Run: headless pygame with SDL's dummy video driver; simulated clock (each Clock.tick advances the game by its frame time, no real sleeping); random seed 0; keys injected as events and as key.get_pressed() state; mouse plan: one left click at the window centre at the start of phase 2, then a move to the lower-right quarter at the start of phase 3.
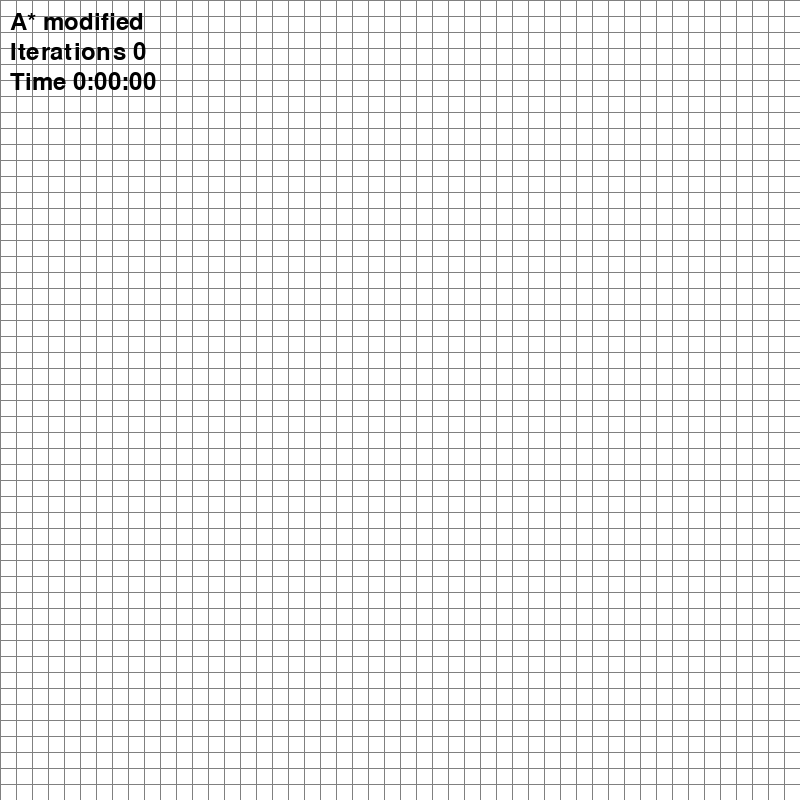
Frame 1 of 4 · flips 1–60 · no input
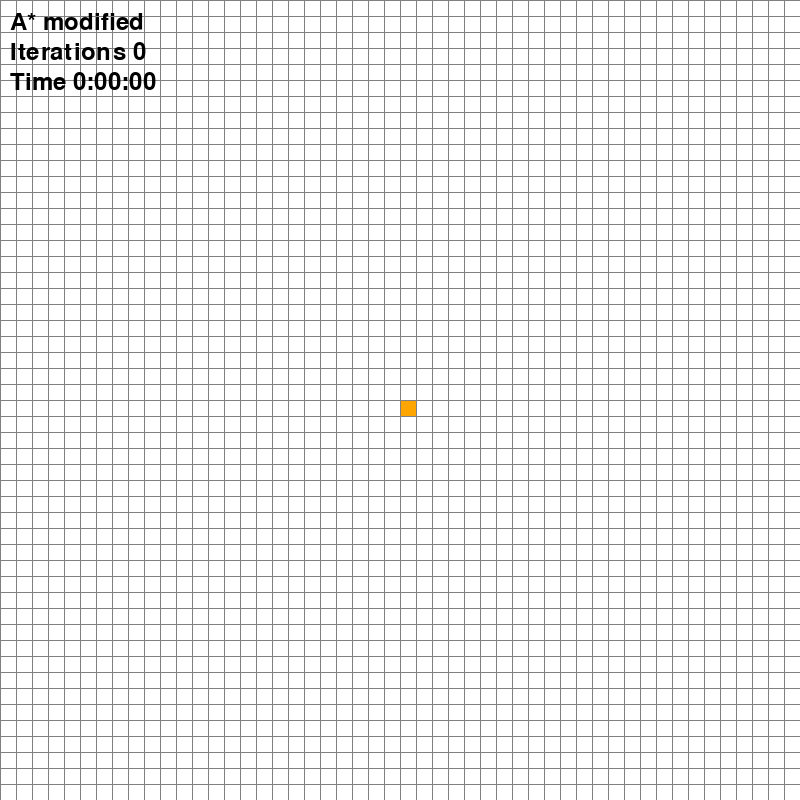
Frame 2 of 4 · flips 61–180 · clicked the window centre · tapped SPACE, RETURN · held RIGHT (→), D
Frame 3 of 4 · flips 181–300 · moved the mouse to the lower-right quarter · held DOWN (↓), S · screen unchanged from frame 2, image omitted
Frame 4 of 4 · flips 301–420 · held LEFT (←), A, UP (↑), W · screen unchanged from frame 3, image omitted

The pygame program that drew these frames:

import pygame
import math
from queue import PriorityQueue
import enum
import datetime

# --- WINDOW SETTINGS ---
WIDTH = 800
ALPHA = 3
THINNER = 5
MIN_PENALTY = 0.1
emitters = set()
WIN = pygame.display.set_mode((WIDTH, WIDTH))
pygame.display.set_caption("A* Pathfinding with Diagonal Movement & Weighted Zones")
pygame.init()
font = pygame.font.Font(None, 36)
small_font = pygame.font.Font(None, 16)

# Global variables to persist costs
last_g_score = None
last_lowest_cost = float("inf")

IS_MODIFIED = True

# --- COLORS ---
RED = (255, 0, 0)
GREEN = (163, 255, 183)
BLUE = (0, 255, 0)
YELLOW = (255, 255, 0)
WHITE = (255, 255, 255)
BLACK = (0, 0, 0)
PURPLE = (247, 146, 215)
ORANGE = (255, 165, 0)
GREY = (128, 128, 128)
TURQUOISE = (99, 214, 187)
DARK_BLUE = (102, 139, 242)      # Blocked zone
DARK_GREEN = (73, 147, 166)     # Weighted ring zone

t = datetime.datetime.now()
# zero
g_diff_time = t - t
g_iterations = 0


class SpotKind(enum.Enum):
    Empty = enum.auto()

    Barrier = enum.auto()

    Blocked = enum.auto()
    """Fire"""

    Weighted = enum.auto()
    """Around the fire"""

    Start = enum.auto()
    End = enum.auto()

    def get_color(self, penalty) -> tuple[int, int, int]:
        match self:
            case SpotKind.Empty:
                return WHITE
            case SpotKind.Barrier:
                return BLACK
            case SpotKind.Blocked:
                return RED
            case SpotKind.Weighted:
                penalty /= THINNER
                penalty = min(1, penalty)
                penalty = max(0, penalty)
                new_color = mix_colors(YELLOW,DARK_BLUE,penalty)
                return new_color
            case SpotKind.Start:
                return ORANGE
            case SpotKind.End:
                return TURQUOISE

def mix_colors(color2, color1, penalty):
    #color1+penalty*(color2-color1)
    r1,g1,b1 = color1
    r2,g2,b2 = color2
    r = int(r1 + penalty * (r2 - r1))
    g = int(g1 + penalty * (g2 - g1))
    b = int(b1 + penalty * (b2 - b1))
    return ((r,g,b))


class SpotPathState(enum.Enum):
    Empty = enum.auto()

    Closed = enum.auto()
    Open = enum.auto()

    Path = enum.auto()

    def get_color(self) -> tuple[int, int, int]:
        match self:
            case SpotPathState.Empty:
                return WHITE
            case SpotPathState.Closed:
                return DARK_BLUE
            case SpotPathState.Open:
                return GREEN
            case SpotPathState.Path:
                return PURPLE


# --- SPOT CLASS ---
class Spot:
    def __init__(self, row, col, width, total_rows):
        self.row = row
        self.col = col
        self.x = row * width
        self.y = col * width
        self.kind = SpotKind.Empty
        self.path_state = SpotPathState.Empty
        self.neighbors = []
        self.width = width
        self.total_rows = total_rows
        self.penalty = 0

    def get_pos(self):
        return self.row, self.col

    def is_empty(self):
        if IS_MODIFIED:
            return self.kind == SpotKind.Empty
        return self.kind in (SpotKind.Blocked, SpotKind.Weighted)

    def is_closed(self):
        return self.path_state == SpotPathState.Closed

    def is_open(self):
        return self.path_state == SpotPathState.Open

    def is_barrier(self):
        return self.kind == SpotKind.Barrier

    def is_blocked(self):
        if IS_MODIFIED:
            return self.kind == SpotKind.Blocked
        return False

    def is_weighted(self):
        if IS_MODIFIED:
            return self.kind == SpotKind.Weighted
        return False

    def is_start(self):
        return self.kind == SpotKind.Start

    def is_end(self):
        return self.kind == SpotKind.End

    def is_path(self):
        return self.path_state == SpotPathState.Path

    def reset_all(self):
        self.kind = SpotKind.Empty
        self.path_state = SpotPathState.Empty

    def reset_path_state(self):
        self.path_state = SpotPathState.Empty

    def make_start(self):
        self.kind = SpotKind.Start

    def make_closed(self):
        self.path_state = SpotPathState.Closed

    def make_open(self):
        self.path_state = SpotPathState.Open

    def make_barrier(self):
        self.kind = SpotKind.Barrier

    def make_blocked(self):
        self.kind = SpotKind.Blocked

    def make_weighted(self):
        self.kind = SpotKind.Weighted

    def make_end(self):
        self.kind = SpotKind.End

    def make_path(self):
        self.path_state = SpotPathState.Path

    def get_color(self) -> tuple[int, int, int]:
        if self.path_state != SpotPathState.Empty:
            return self.path_state.get_color()
        # Calculate penalty from emitters
        penalty = self.get_penalty_from_emitters()
        return self.kind.get_color(penalty)

    def draw(self, win):
        color = self.get_color()
        pygame.draw.rect(win, color, (self.x, self.y, self.width, self.width))

    def update_neighbors(self, grid):
        """Include 8 directions (diagonal movement)"""
        self.neighbors = []
        directions = [
            (1, 0), (-1, 0), (0, 1), (0, -1),
            (1, 1), (1, -1), (-1, 1), (-1, -1)
        ]
        for dr, dc in directions:
            r, c = self.row + dr, self.col + dc
            if 0 <= r < self.total_rows and 0 <= c < self.total_rows:
                spot = grid[r][c]
                if not spot.is_barrier() and not spot.is_blocked():
                    self.neighbors.append(grid[r][c])

    def __lt__(self, other):
        return False

    def get_penalty_from_emitters(self):
        """Calculate accumulated penalty from all emitters"""
        accumulated_penalty = 0
        for emitter in emitters:
            penalty = calculate_penalty(self.get_pos(), emitter.get_pos())
            accumulated_penalty += penalty
        
        return accumulated_penalty if accumulated_penalty >= MIN_PENALTY else 0

    def __str__(self):
        return f"Spot<({self.row}, {self.col}), {self.kind}>"

def clear_grid(start, end, grid):
    for row in grid:
        for spot in row:
            if spot != start and spot != end:
                spot.reset_path_state()

# --- HEURISTIC FUNCTION (OCTILE DISTANCE) ---
def distance(p1, p2):
    """Heuristic that accounts for diagonal movement"""
    x1, y1 = p1
    x2, y2 = p2
    dx = abs(x1 - x2)
    dy = abs(y1 - y2)
    D = 1
    D2 = math.sqrt(2)
    return D * (dx + dy) + (D2 - 2 * D) * min(dx, dy)

def euclidean_distance(p1,p2):
    x1, y1 = p1
    x2, y2 = p2
    return math.sqrt((x1 - x2) ** 2 + (y1 - y2) ** 2)

def calculate_penalty(p1,p2):
    distance = euclidean_distance(p1, p2)
    return ALPHA*(1/(distance+1))

def update_grid_weights(grid):
    """Update all spots in grid based on emitter penalties"""
    for row in grid:
        for spot in row:
            if spot.kind == SpotKind.Empty:
                spot.penalty = spot.get_penalty_from_emitters()
                if spot.penalty >= MIN_PENALTY:
                    spot.make_weighted()
                else:
                    spot.kind = SpotKind.Empty

# --- RECONSTRUCT PATH ---
def reconstruct_path(came_from, current, draw):
    while current in came_from:
        current = came_from[current]
        current.make_path()
        draw()


# --- A* ALGORITHM ---
def algorithm(draw_func, grid, start, end):
    global last_g_score, last_lowest_cost
    count = 0
    open_set = PriorityQueue()
    open_set.put((0, count, start))
    came_from = {}
    g_score = {spot: float("inf") for row in grid for spot in row}
    g_score[start] = 0
    f_score = {spot: float("inf") for row in grid for spot in row}
    f_score[start] = distance(start.get_pos(), end.get_pos())
    open_set_hash = {start}
    current_lowest = 0

    global g_iterations, g_diff_time
    g_iterations = 0
    initial_time = datetime.datetime.now()
    g_diff_time = initial_time - initial_time

    while not open_set.empty():
        for event in pygame.event.get():
            if event.type == pygame.QUIT:
                pygame.quit()
                return False

        current = open_set.get()[2]
        open_set_hash.remove(current)
        current_lowest = g_score[current]

        if current == end:
            last_g_score = g_score.copy()
            last_lowest_cost = g_score[end]
            reconstruct_path(came_from, end, lambda: draw_func(g_score, current_lowest))
            end.make_end()
            return True

        for neighbor in current.neighbors:
            base_move_cost = math.sqrt(2) if abs(neighbor.row - current.row) == 1 and abs(neighbor.col - current.col) == 1 else 1
            
            # Calculate penalty from emitters
            emitter_penalty = neighbor.get_penalty_from_emitters()
            total_move_cost = base_move_cost * (1 + emitter_penalty)

            temp_g_score = g_score[current] + total_move_cost

            if temp_g_score < g_score[neighbor]:
                came_from[neighbor] = current
                g_score[neighbor] = temp_g_score
                f_score[neighbor] = temp_g_score + distance(neighbor.get_pos(), end.get_pos())
                if neighbor not in open_set_hash:
                    count += 1
                    open_set.put((f_score[neighbor], count, neighbor))
                    open_set_hash.add(neighbor)
                    neighbor.make_open()

        g_diff_time = datetime.datetime.now() - initial_time
        draw_func(g_score, current_lowest)
        if current != start:
            current.make_closed()

        g_iterations += 1

    last_g_score = g_score.copy()
    last_lowest_cost = current_lowest
    return False


# --- CREATE RING OF WEIGHTED SPOTS AROUND BLOCKED ONES ---
def surround_blocked_with_weighted(grid, radius=2):
    rows = len(grid)
    for row in range(rows):
        for col in range(rows):
            if grid[row][col].is_blocked():
                for dr in range(-radius, radius + 1):
                    for dc in range(-radius, radius + 1):
                        nr, nc = row + dr, col + dc
                        if 0 <= nr < rows and 0 <= nc < rows:
                            if grid[nr][nc].is_empty():  # Only change empty tiles
                                grid[nr][nc].make_weighted()


# --- GRID CREATION AND DRAWING ---
def make_grid(rows, width):
    grid = []
    gap = width // rows
    for i in range(rows):
        grid.append([])
        for j in range(rows):
            grid[i].append(Spot(i, j, gap, rows))
    return grid


def draw_grid(win, rows, width):
    gap = width // rows
    for i in range(rows):
        pygame.draw.line(win, GREY, (0, i * gap), (width, i * gap))
        for j in range(rows):
            pygame.draw.line(win, GREY, (j * gap, 0), (j * gap, width))

def draw_costs(win, grid, g_score):
    """Draw g_score costs on explored cells"""
    for row in grid:
        for spot in row:
            if spot in g_score and g_score[spot] != float("inf") and (spot.is_closed() or spot.is_open() or spot.is_path()):
                cost_text = small_font.render(f"{g_score[spot]:.1f}", True, BLACK)
                text_rect = cost_text.get_rect(center=(spot.x + spot.width//2, spot.y + spot.width//2))
                win.blit(cost_text, text_rect)

def draw_lowest_cost(win, g_score, current_lowest):
    """Draw lowest cost in top right corner"""
    cost_text = font.render(f"Lowest Cost: {current_lowest:.1f}", True, BLACK)
    win.blit(cost_text, (WIDTH - 200, 10))


def draw_algorithm_mod(win):
    if IS_MODIFIED:
        text = font.render("A* modified", True, BLACK)
    else:
        text = font.render("A* original", True, BLACK)
    win.blit(text, (10, 10))

def draw_stats(win):
    text = font.render(f"Iterations {g_iterations}", True, BLACK)
    win.blit(text, (10, 40))

    text = font.render(f"Time {g_diff_time}", True, BLACK)
    win.blit(text, (10, 70))



def draw(win, grid, rows, width, g_score=None, current_lowest=float("inf")):
    win.fill(WHITE)
    for row in grid:
        for spot in row:
            spot.draw(win)
    draw_grid(win, rows, width)
    if g_score:
        draw_costs(win, grid, g_score)
        draw_lowest_cost(win, g_score, current_lowest)
    draw_algorithm_mod(win)
    draw_stats(win)
    pygame.display.update()


def get_clicked_pos(pos, rows, width):
    gap = width // rows
    y, x = pos
    row = y // gap
    col = x // gap
    return row, col


# --- MAIN LOOP ---
def main(win, width):
    global last_g_score, last_lowest_cost
    ROWS = 50
    grid = make_grid(ROWS, width)
    start = None
    end = None
    run = True
    started = False

    while run:
        # Draw with persistent costs if available
        if last_g_score and not started:
            draw(win, grid, ROWS, width, last_g_score, last_lowest_cost)
        else:
            draw(win, grid, ROWS, width)

        for event in pygame.event.get():
            if event.type == pygame.QUIT:
                run = False

            if started:
                continue

            if pygame.mouse.get_pressed()[0]:  # LEFT CLICK
                pos = pygame.mouse.get_pos()
                row, col = get_clicked_pos(pos, ROWS, width)
                if row < 0 or row >= len(grid) or col < 0 or col >= len(grid[row]):
                    continue
                spot = grid[row][col]
                if not start and spot != end:
                    start = spot
                    start.make_start()
                elif not end and spot != start:
                    end = spot
                    end.make_end()
                elif spot != end and spot != start:
                    spot.make_barrier()

            elif pygame.mouse.get_pressed()[1] or (event.type == pygame.KEYDOWN and event.key == pygame.K_f):  # MIDDLE CLICK - BLOCKED ZONE
                pos = pygame.mouse.get_pos()
                row, col = get_clicked_pos(pos, ROWS, width)
                if row < 0 or row >= len(grid) or col < 0 or col >= len(grid[row]):
                    continue
                spot = grid[row][col]
                if spot != start and spot != end:
                    spot.make_blocked()
                    emitters.add(spot)
                    update_grid_weights(grid)

            elif pygame.mouse.get_pressed()[2]:  # RIGHT CLICK - ERASE
                pos = pygame.mouse.get_pos()
                row, col = get_clicked_pos(pos, ROWS, width)
                if row < 0 or row >= len(grid) or col < 0 or col >= len(grid[row]):
                    continue
                spot = grid[row][col]
                spot.reset_all()
                if spot == start:
                    start = None
                elif spot == end:
                    end = None
                if spot in emitters:
                    emitters.remove(spot)
                    update_grid_weights(grid)

            if event.type == pygame.KEYDOWN:
                if event.key == pygame.K_SPACE and start and end:
                    clear_grid(start, end, grid)
                    surround_blocked_with_weighted(grid, radius=2)
                    for row in grid:
                        for spot in row:
                            spot.update_neighbors(grid)

                    started = True
                    algorithm(lambda g_score, current_lowest: draw(win, grid, ROWS, width, g_score, current_lowest), grid, start, end)
                    started = False

                if event.key == pygame.K_c:
                    start = None
                    end = None
                    last_g_score = None
                    last_lowest_cost = float("inf")
                    grid = make_grid(ROWS, width)
                    emitters.clear()

                if event.key == pygame.K_m:
                    global IS_MODIFIED
                    IS_MODIFIED = not IS_MODIFIED

    pygame.quit()


if __name__ == "__main__":
    main(WIN, WIDTH)
